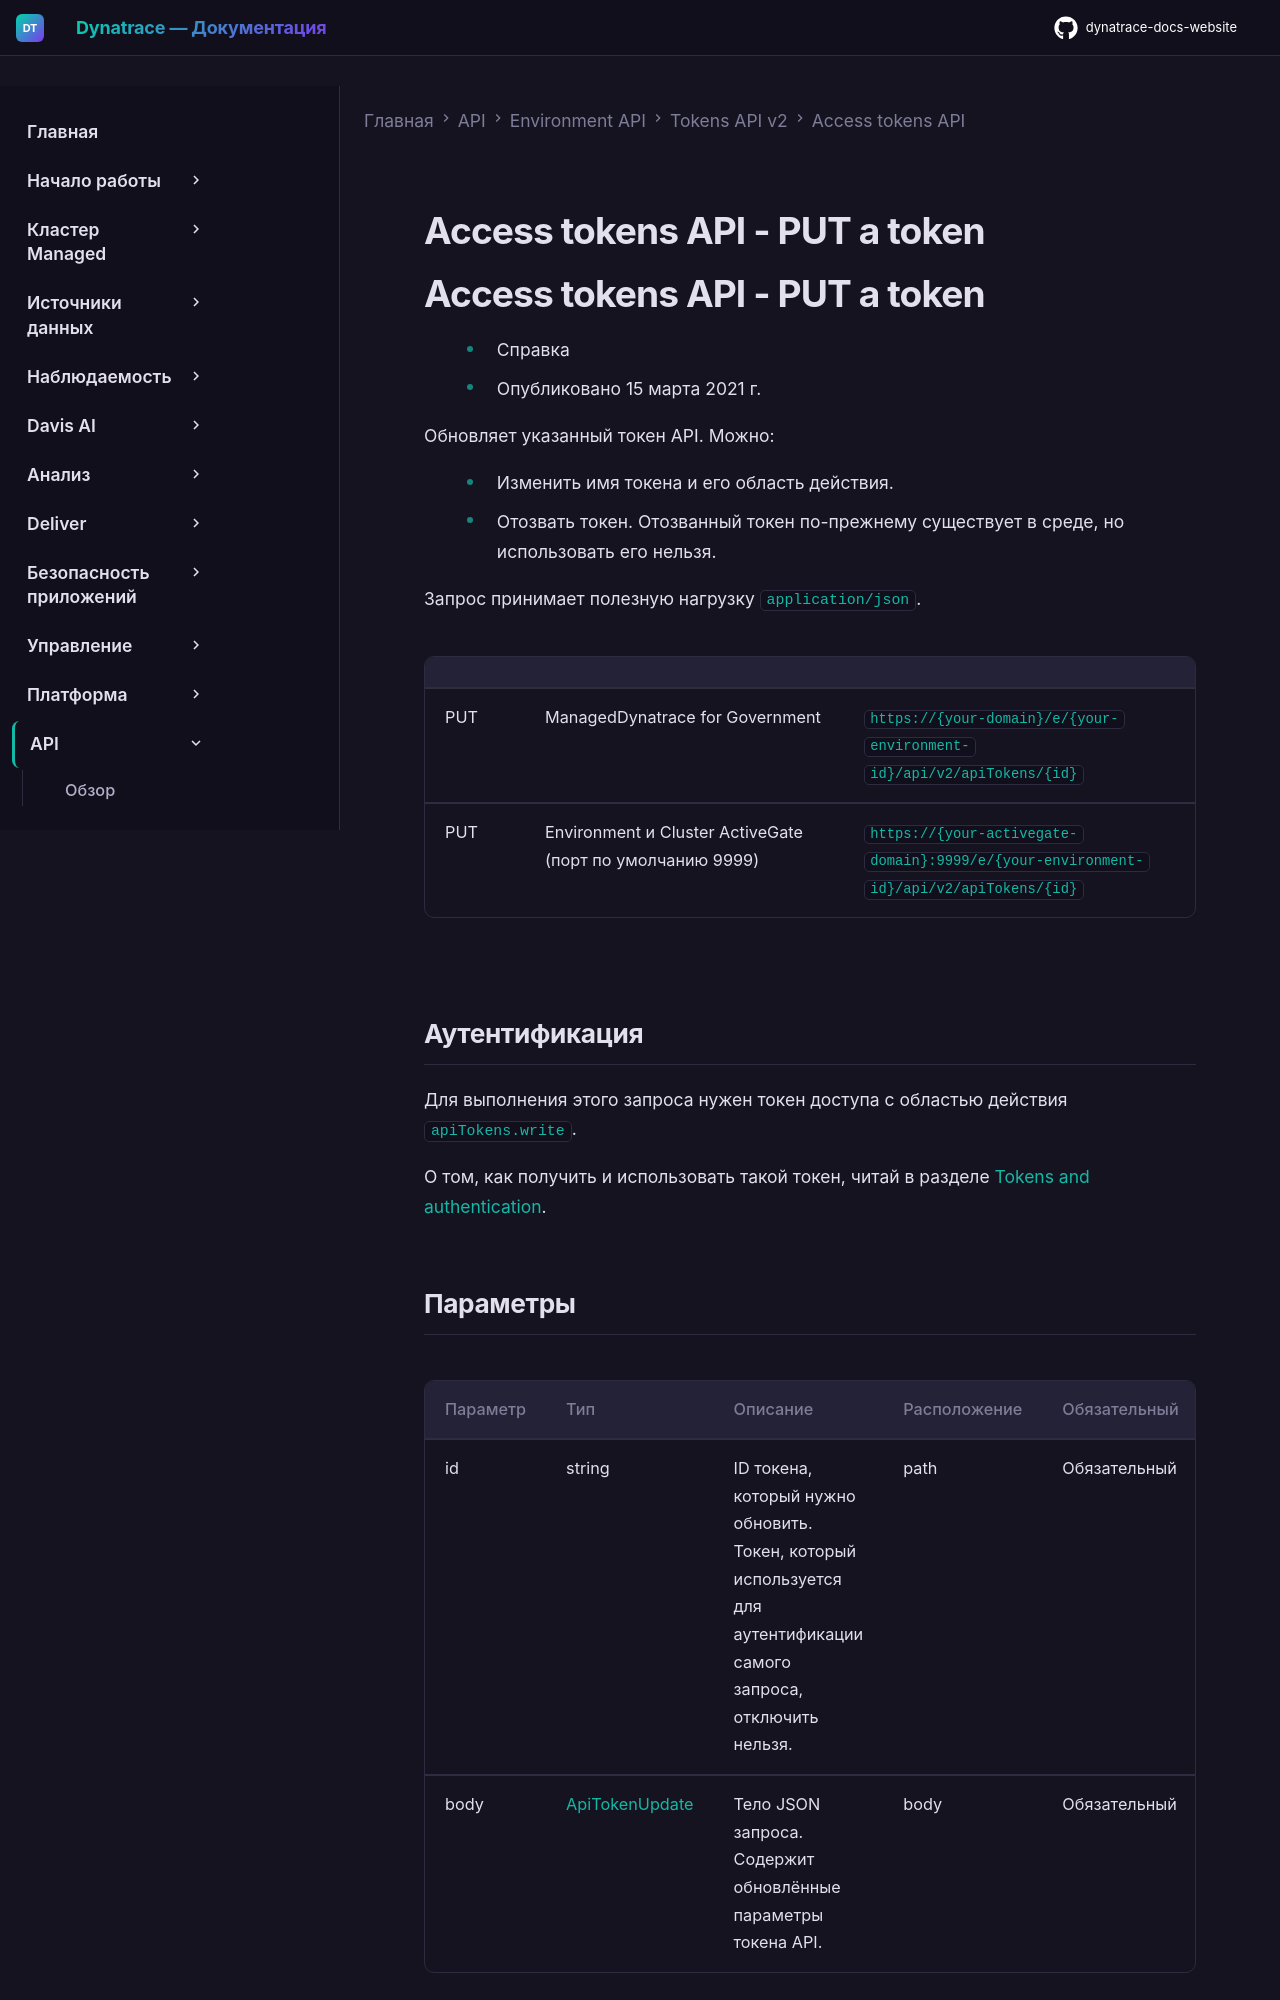

repository: Yerkebulan-Ardabayev/dynatrace-docs-website · page: managed-ru/dynatrace-api/environment-api/tokens-v2/api-tokens/put-token/index.html · generator: mkdocs

---
title: Access tokens API - PUT a token
source: https://docs.dynatrace.com/managed/dynatrace-api/environment-api/tokens-v2/api-tokens/put-token
---

# Access tokens API - PUT a token

# Access tokens API - PUT a token

* Справка
* Опубликовано 15 марта 2021 г.

Обновляет указанный токен API. Можно:

* Изменить имя токена и его область действия.
* Отозвать токен. Отозванный токен по-прежнему существует в среде, но использовать его нельзя.

Запрос принимает полезную нагрузку `application/json`.

|  |  |  |
| --- | --- | --- |
| PUT | ManagedDynatrace for Government | `https://{your-domain}/e/{your-environment-id}/api/v2/apiTokens/{id}` |
| PUT | Environment и Cluster ActiveGate (порт по умолчанию 9999) | `https://{your-activegate-domain}:9999/e/{your-environment-id}/api/v2/apiTokens/{id}` |

## Аутентификация

Для выполнения этого запроса нужен токен доступа с областью действия `apiTokens.write`.

О том, как получить и использовать такой токен, читай в разделе [Tokens and authentication](/managed/discover-dynatrace/references/dynatrace-api/basics/dynatrace-api-authentication).

## Параметры

| Параметр | Тип | Описание | Расположение | Обязательный |
| --- | --- | --- | --- | --- |
| id | string | ID токена, который нужно обновить.  Токен, который используется для аутентификации самого запроса, отключить нельзя. | path | Обязательный |
| body | [ApiTokenUpdate](#openapi-definition-ApiTokenUpdate) | Тело JSON запроса. Содержит обновлённые параметры токена API. | body | Обязательный |

### Объекты тела запроса
